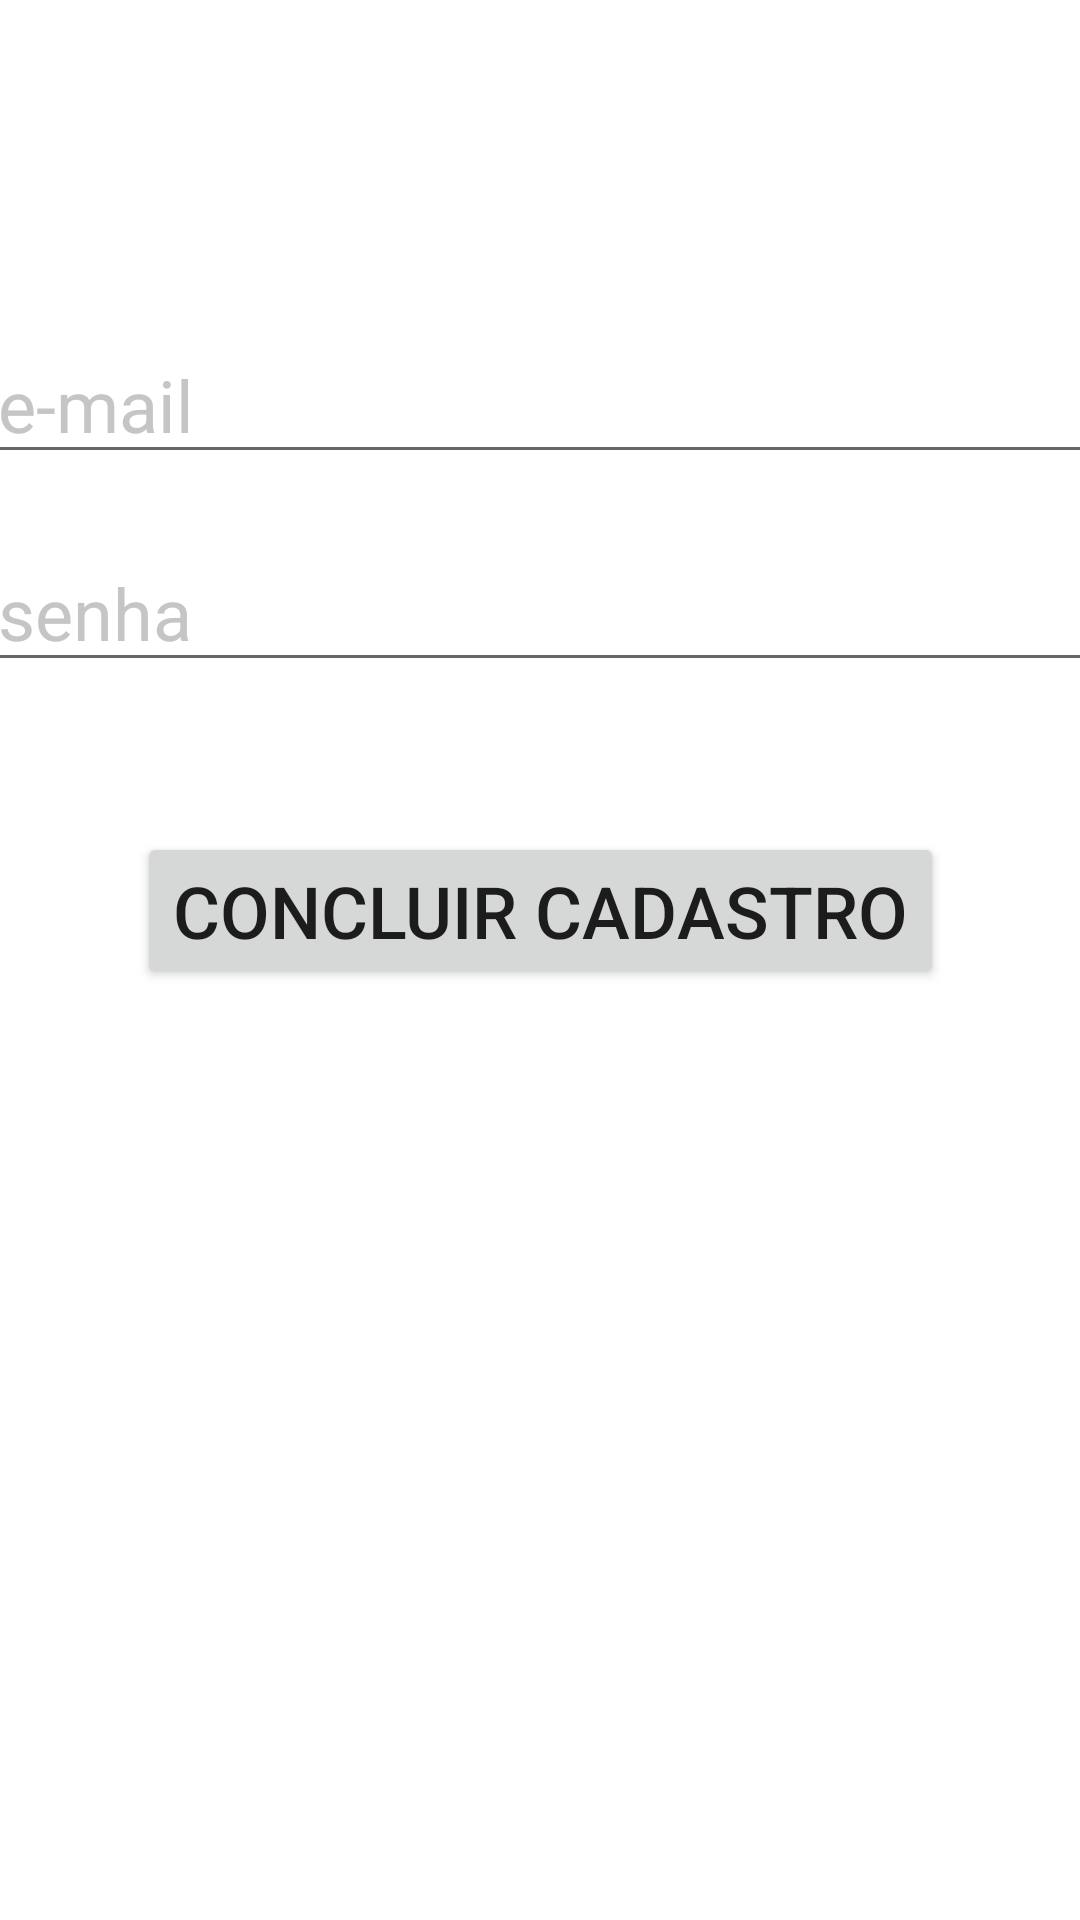

The Android layout XML behind this screen, and the referenced resources:
<!-- AndroidManifest.xml: application theme Theme.CirclePicture -->
<!-- res/layout/activity_pagina_registro.xml -->
<?xml version="1.0" encoding="utf-8"?>
<androidx.constraintlayout.widget.ConstraintLayout xmlns:android="http://schemas.android.com/apk/res/android"
    xmlns:app="http://schemas.android.com/apk/res-auto"
    xmlns:tools="http://schemas.android.com/tools"
    android:layout_width="match_parent"
    android:layout_height="match_parent"
    android:background="@drawable/background5"
    tools:context=".paginaRegistro">

    <TextView
        android:id="@+id/titleReg"
        android:layout_width="wrap_content"
        android:layout_height="wrap_content"
        android:text="Registro de Usuário"
        app:layout_constraintRight_toRightOf="parent"
        app:layout_constraintLeft_toLeftOf="parent"
        app:layout_constraintBottom_toBottomOf="parent"
        app:layout_constraintTop_toTopOf="parent"
        app:layout_constraintVertical_bias="0.06"
        android:textSize="32sp"
        android:textColor="@color/white"/>



    <EditText
        android:id="@+id/ETemail"
        android:layout_width="370dp"
        android:layout_height="wrap_content"
        android:hint="e-mail"
        android:textColorHint="#C6C5C5"
        android:textColor="@color/white"
        android:textSize="24sp"
        app:layout_constraintTop_toBottomOf="@+id/titleReg"
        app:layout_constraintBottom_toBottomOf="parent"
        android:layout_marginTop="30dp"
        app:layout_constraintRight_toRightOf="parent"
        app:layout_constraintLeft_toLeftOf="parent"
        app:layout_constraintVertical_bias="0"/>

    <EditText
        android:id="@+id/ETsenha"
        android:layout_width="370dp"
        android:layout_height="wrap_content"
        android:hint="senha"
        android:inputType="textPassword"
        android:textColorHint="#C6C5C5"
        android:textColor="@color/white"
        android:textSize="24sp"
        android:layout_marginTop="20dp"
        app:layout_constraintTop_toBottomOf="@+id/ETemail"
        app:layout_constraintBottom_toBottomOf="parent"
        app:layout_constraintRight_toRightOf="parent"
        app:layout_constraintLeft_toLeftOf="parent"
        app:layout_constraintVertical_bias="0"/>



    <Button
        android:id="@+id/btnCadastro"
        android:layout_width="wrap_content"
        android:layout_height="wrap_content"
        android:text="Concluir Cadastro"
        android:textSize="24sp"
        app:layout_constraintTop_toBottomOf="@+id/ETsenha"
        app:layout_constraintLeft_toLeftOf="parent"
        app:layout_constraintRight_toRightOf="parent"
        android:layout_marginTop="50dp"/>




</androidx.constraintlayout.widget.ConstraintLayout>
<!-- resources referenced by this layout -->
<resources>
  <color name="white">#FFFFFFFF</color>
  <style name="Theme.CirclePicture" parent="Theme.MaterialComponents.DayNight.NoActionBar">
          
          <item name="colorPrimary">@color/purple_500</item>
          <item name="colorPrimaryVariant">@color/purple_700</item>
          <item name="colorOnPrimary">@color/white</item>
          
          <item name="colorSecondary">@color/teal_200</item>
          <item name="colorSecondaryVariant">@color/teal_700</item>
          <item name="colorOnSecondary">@color/black</item>
          
          <item name="android:statusBarColor" tools:targetApi="l">?attr/colorPrimaryVariant</item>
          
      </style>
  <color name="purple_500">#FF6200EE</color>
  <color name="purple_700">#FF3700B3</color>
  <color name="teal_200">#FF03DAC5</color>
  <color name="teal_700">#FF018786</color>
  <color name="black">#FF000000</color>
</resources>
